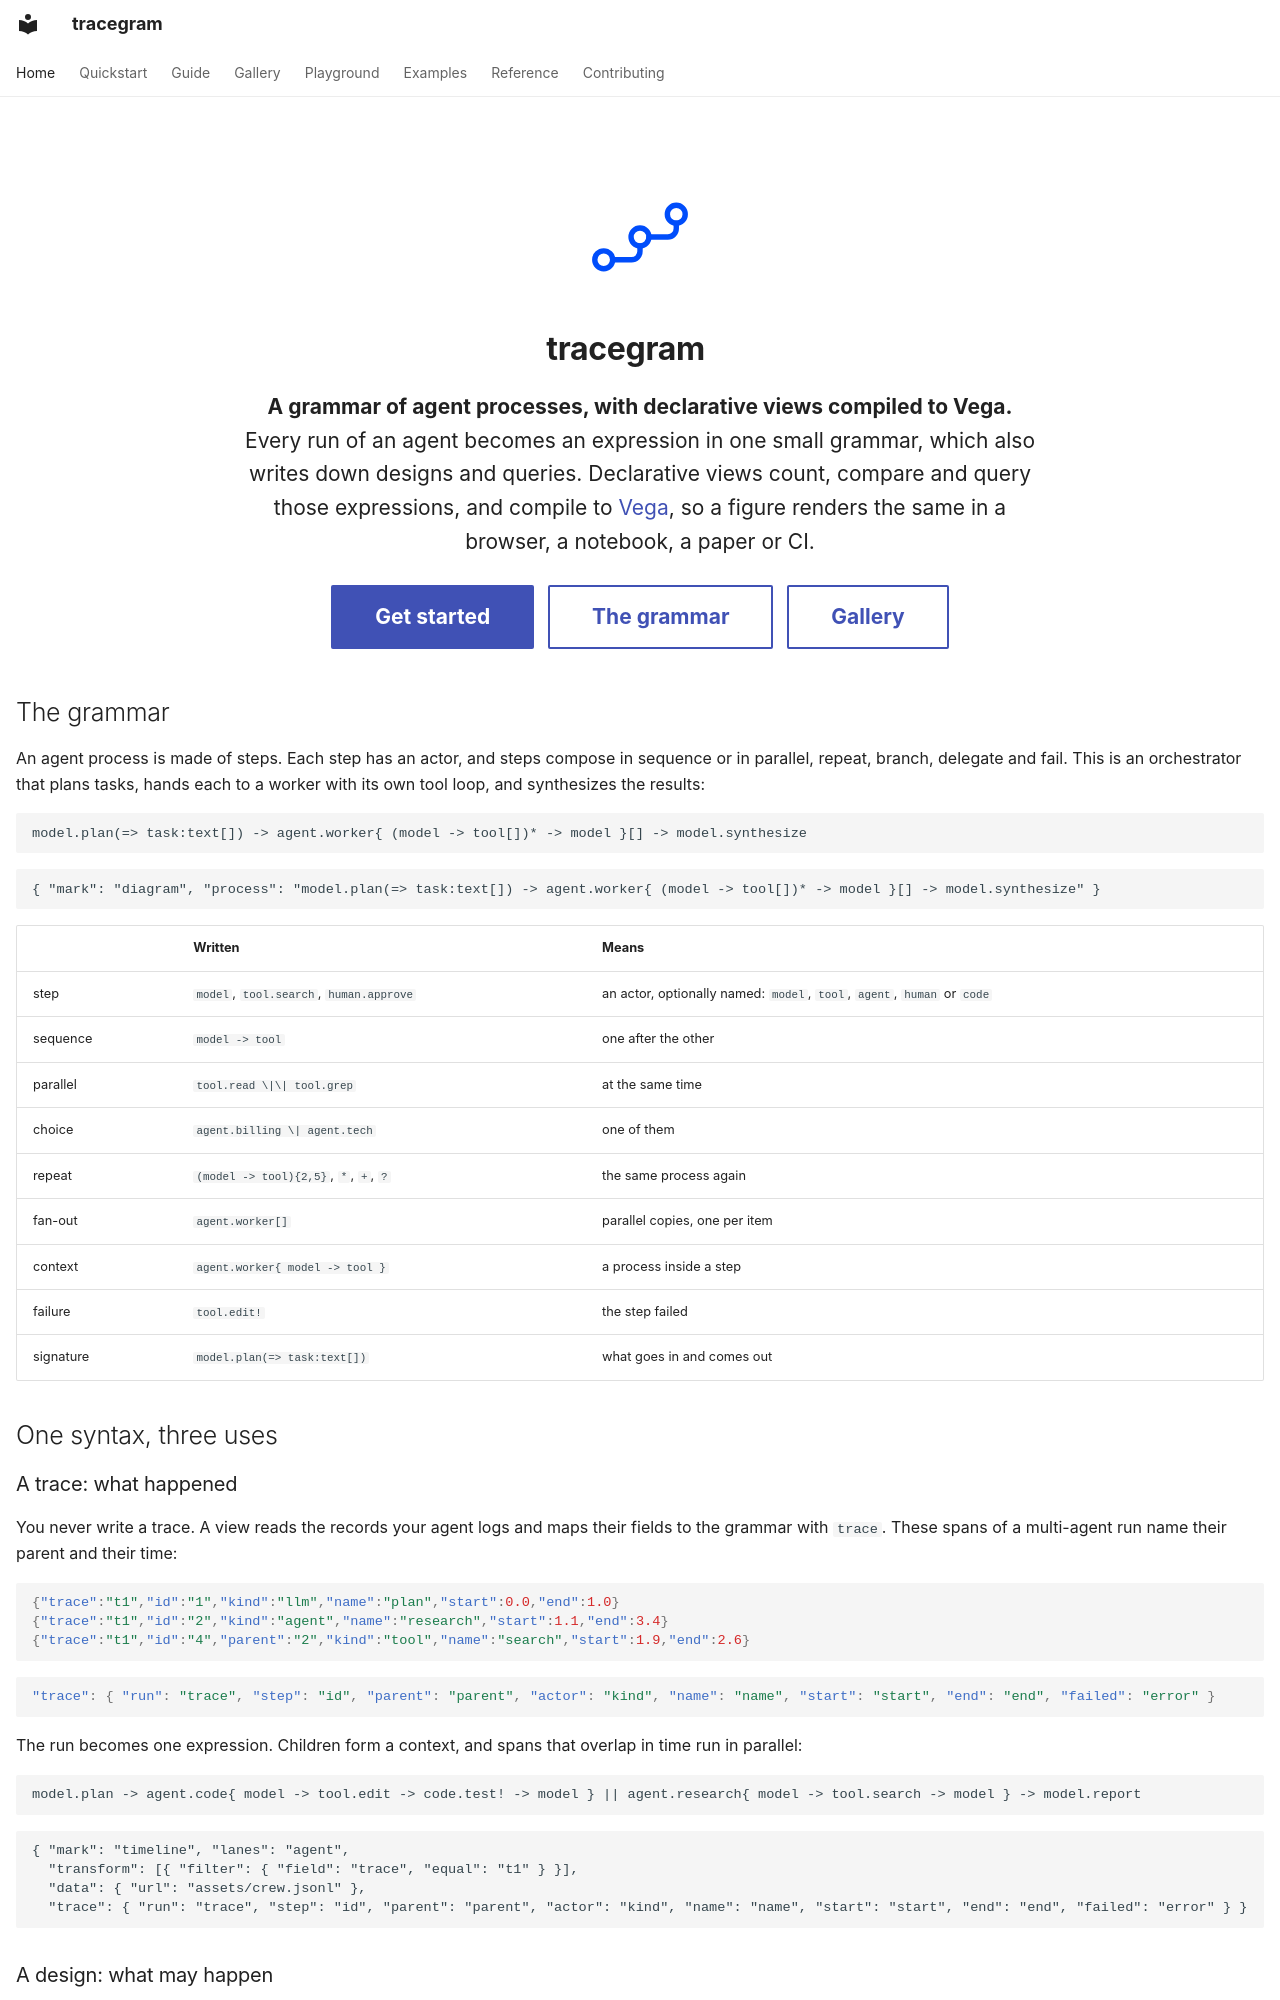

repository: sjoerdvink99/odos · page: index.html · generator: mkdocs

---
hide:
  - navigation
  - toc
---

<div class="hero" markdown>

![tracegram](assets/logo.svg){ .hero-logo }

# tracegram

**A grammar of agent processes, with declarative views compiled to Vega.** Every run of an agent becomes an expression in one small grammar, which also writes down designs and queries. Declarative views count, compare and query those expressions, and compile to [Vega](https://vega.github.io/vega/), so a figure renders the same in a browser, a notebook, a paper or CI.

[Get started](quickstart.md){ .md-button .md-button--primary } [The grammar](grammar.md){ .md-button } [Gallery](gallery.md){ .md-button }

</div>

## The grammar

An agent process is made of steps. Each step has an actor, and steps compose in sequence or in parallel, repeat, branch, delegate and fail. This is an orchestrator that plans tasks, hands each to a worker with its own tool loop, and synthesizes the results:

```text
model.plan(=> task:text[]) -> agent.worker{ (model -> tool[])* -> model }[] -> model.synthesize
```

```tracegram
{ "mark": "diagram", "process": "model.plan(=> task:text[]) -> agent.worker{ (model -> tool[])* -> model }[] -> model.synthesize" }
```

| | Written | Means |
|---|---|---|
| step | `model`, `tool.search`, `human.approve` | an actor, optionally named: `model`, `tool`, `agent`, `human` or `code` |
| sequence | `model -> tool` | one after the other |
| parallel | `tool.read \|\| tool.grep` | at the same time |
| choice | `agent.billing \| agent.tech` | one of them |
| repeat | `(model -> tool){2,5}`, `*`, `+`, `?` | the same process again |
| fan-out | `agent.worker[]` | parallel copies, one per item |
| context | `agent.worker{ model -> tool }` | a process inside a step |
| failure | `tool.edit!` | the step failed |
| signature | `model.plan(=> task:text[])` | what goes in and comes out |

## One syntax, three uses

### A trace: what happened

You never write a trace. A view reads the records your agent logs and maps their fields to the grammar with `trace`. These spans of a multi-agent run name their parent and their time:

```json
{"trace":"t1","id":"1","kind":"llm","name":"plan","start":0.0,"end":1.0}
{"trace":"t1","id":"2","kind":"agent","name":"research","start":1.1,"end":3.4}
{"trace":"t1","id":"4","parent":"2","kind":"tool","name":"search","start":1.9,"end":2.6}
```

```json
"trace": { "run": "trace", "step": "id", "parent": "parent", "actor": "kind", "name": "name", "start": "start", "end": "end", "failed": "error" }
```

The run becomes one expression. Children form a context, and spans that overlap in time run in parallel:

```text
model.plan -> agent.code{ model -> tool.edit -> code.test! -> model } || agent.research{ model -> tool.search -> model } -> model.report
```

```tracegram
{ "mark": "timeline", "lanes": "agent",
  "transform": [{ "filter": { "field": "trace", "equal": "t1" } }],
  "data": { "url": "assets/crew.jsonl" },
  "trace": { "run": "trace", "step": "id", "parent": "parent", "actor": "kind", "name": "name", "start": "start", "end": "end", "failed": "error" } }
```

### A design: what may happen

The agent loop calls tools, in parallel, until the model answers. Drawn beside sixteen sessions of a coding agent, every run is a path through it:

```tracegram
{ "data": { "url": "assets/coding.jsonl" },
  "trace": { "run": "session", "actor": "type", "name": "tool", "start": "start", "end": "end", "failed": "error" },
  "hconcat": [
    { "mark": "diagram", "process": "(model -> tool[])* -> model", "title": "design" },
    { "mark": "sequences", "title": "runs" }
  ] }
```
